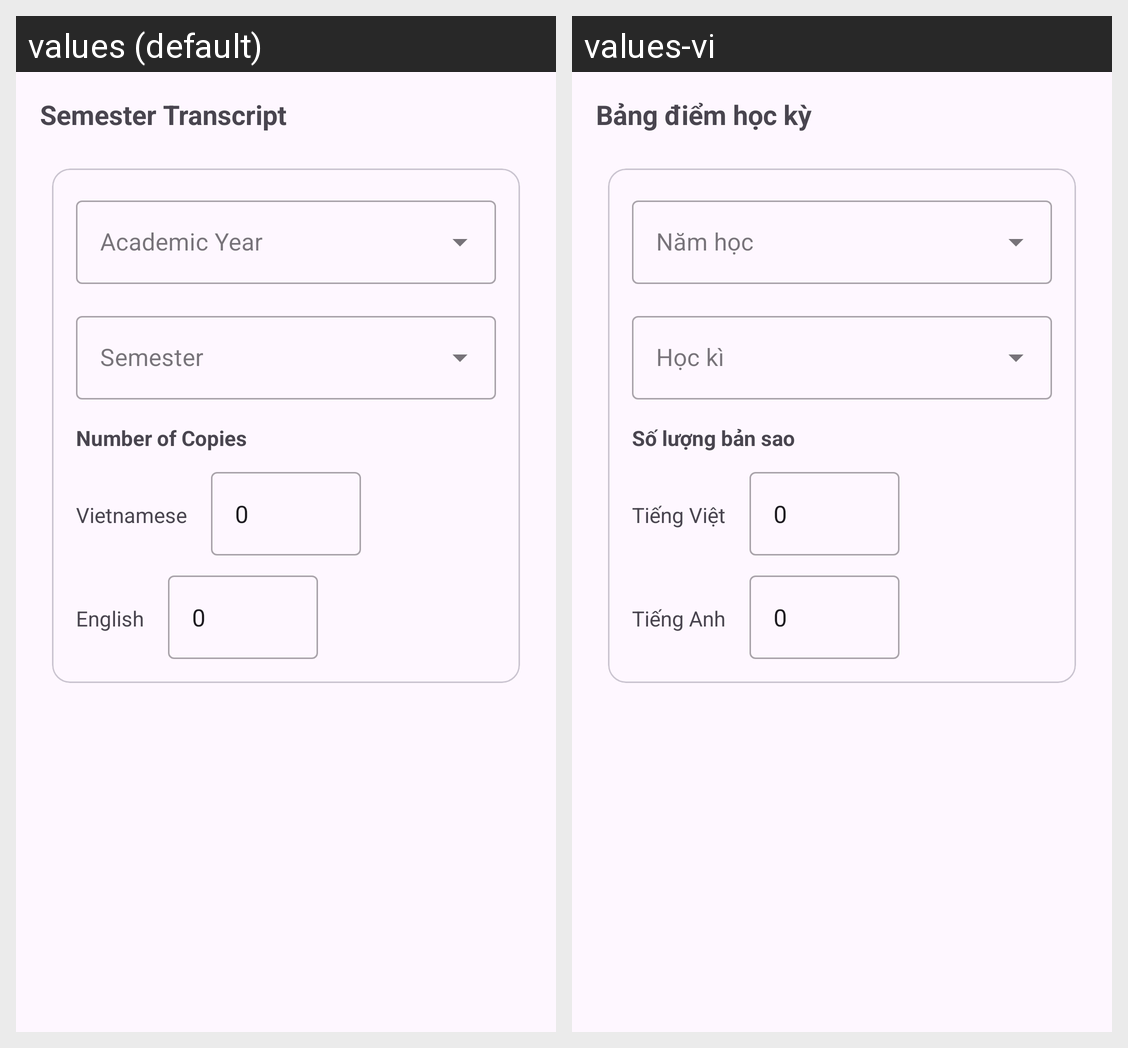

For this localized Android screen grid, give each drawn string resource with its value in every locale shown.
Android screen res/layout/tab_semester.xml rendered under 2 locales, left to right: values (default), values-vi. Device: Nexus 5 (rendered at 1080×1920; each locale shown at half size, 540×960, under a caption strip naming it); theme Theme.Login_Portal.
Strings drawn on this screen, with the default value and each locale's value (text and hints the layout hard-codes, and strings that could not be matched under every locale, appear in the picture but are not listed):

inf32
  values: Semester Transcript
  values-vi: Bảng điểm học kỳ

inf35
  values: Number of Copies
  values-vi: Số lượng bản sao

inf36
  values: Vietnamese
  values-vi: Tiếng Việt

inf37
  values: English
  values-vi: Tiếng Anh
